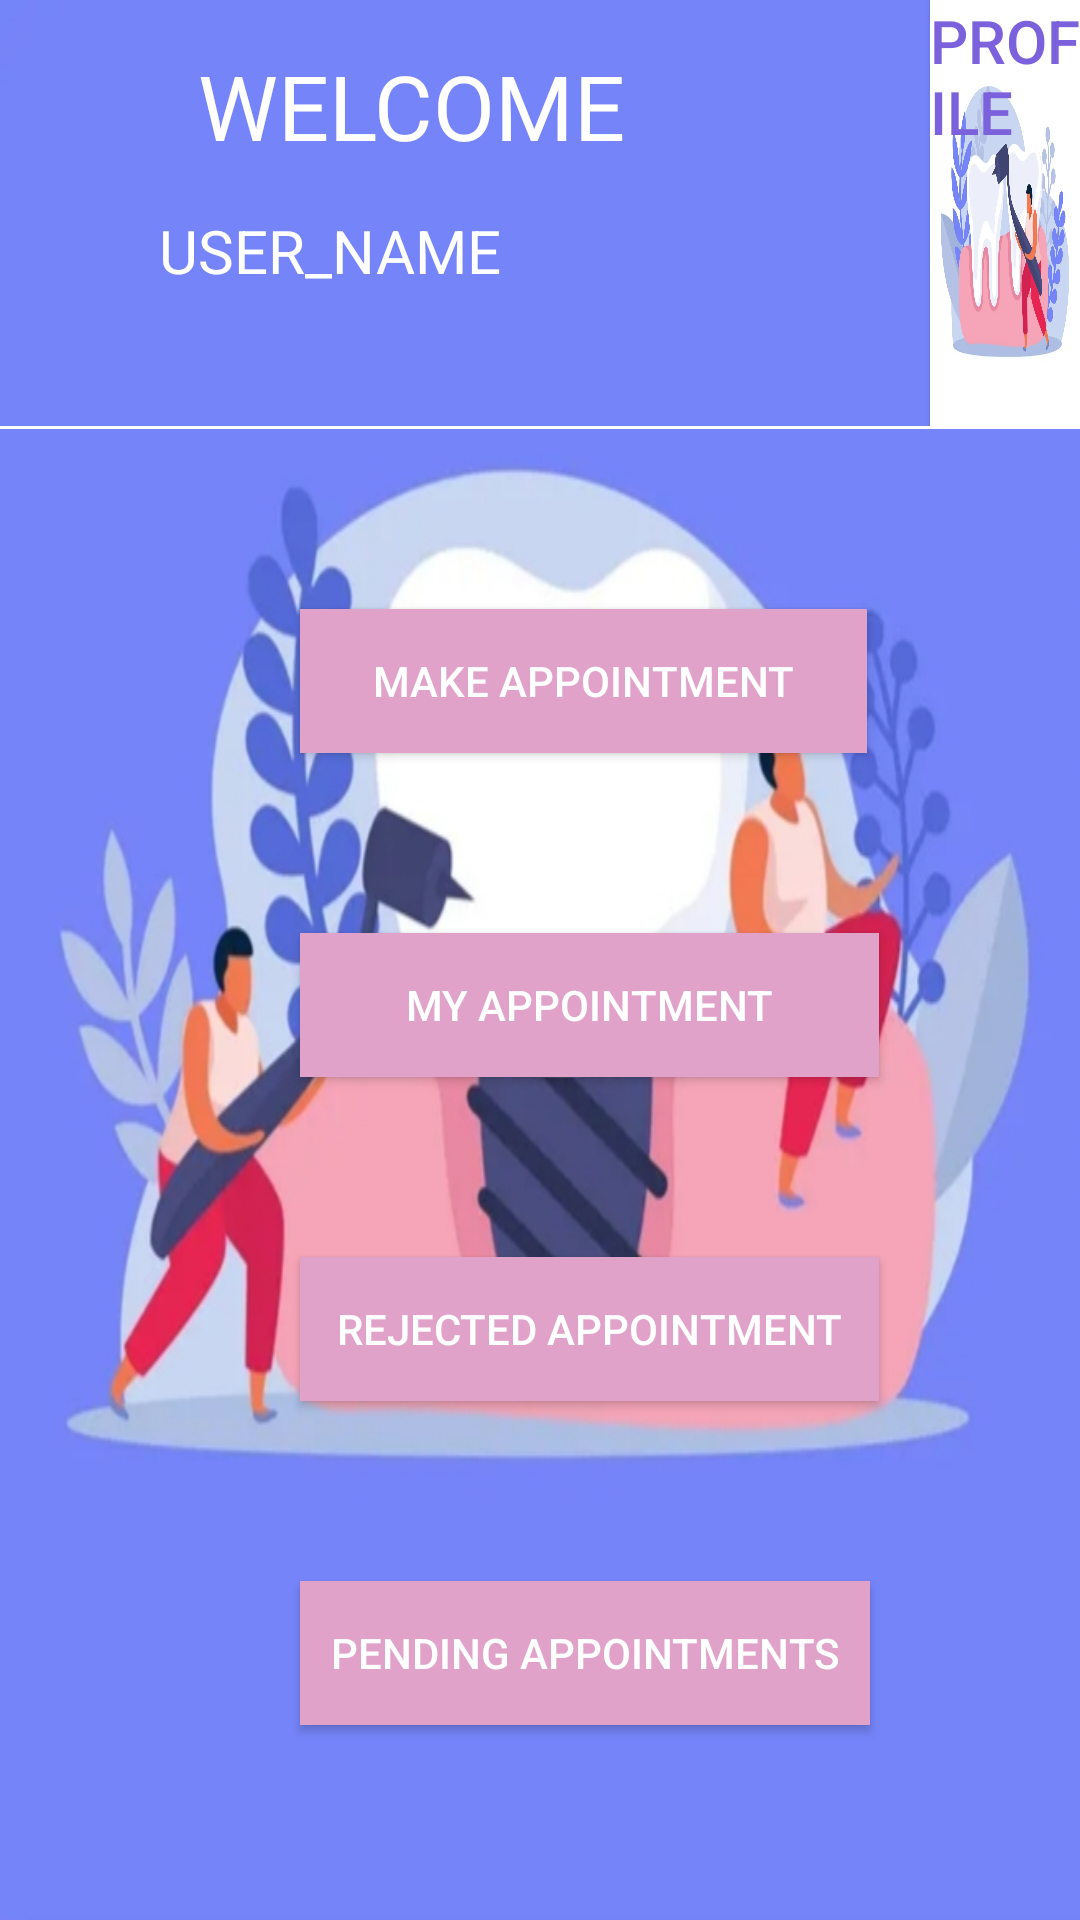

Reconstruct the res/layout file that produces this screen, plus the resources it refers to.
<!-- AndroidManifest.xml: application theme Theme.MAD_PROJECT1 -->
<!-- res/layout/p_activity_pprofile.xml -->
<?xml version="1.0" encoding="utf-8"?>
<LinearLayout
    xmlns:android="http://schemas.android.com/apk/res/android"
    xmlns:app="http://schemas.android.com/apk/res-auto"
    xmlns:tools="http://schemas.android.com/tools"
    android:layout_width="match_parent"
    android:layout_height="match_parent"
    android:orientation="vertical"
    android:background="@drawable/i12"
    tools:context=".p_profile"
    >

    <RelativeLayout
        android:layout_width="match_parent"
        android:layout_height="142dp">


        <TextView
            android:id="@+id/textView4"
            android:layout_width="wrap_content"
            android:layout_height="wrap_content"
            android:layout_alignParentStart="true"
            android:layout_marginStart="66dp"

            android:layout_marginLeft="70dp"
            android:layout_marginTop="15dp"
            android:text="WELCOME"
            android:textColor="@color/white"
            android:textSize="30dp" />

        <TextView
            android:id="@+id/user_nametv"
            android:layout_width="244dp"
            android:layout_height="59dp"
            android:layout_alignParentStart="true"
            android:layout_alignParentTop="true"
            android:layout_marginStart="53dp"
            android:layout_marginLeft="120dp"
            android:layout_marginTop="70dp"
            android:layout_marginBottom="5dp"
            android:text="USER_NAME"
            android:textColor="@color/white"
            android:textSize="20dp" />

        <Button
            android:id="@+id/prof_btn"
            android:layout_width="wrap_content"
            android:layout_height="match_parent"
            android:layout_marginLeft="310dp"
            android:background="@drawable/i8"
            android:gravity="top"
            android:text="PROFILE"
            android:textColor="#7C61DD"
            android:textSize="20dp" />
    </RelativeLayout>

    <View
        android:id="@+id/view1"
        android:layout_width="match_parent"
        android:layout_height="1dp"
        android:background="@color/white" />

    <Button
        android:id="@+id/makeappt"
        android:layout_width="189dp"
        android:layout_height="wrap_content"
        android:layout_marginLeft="100dp"
        android:layout_marginTop="60dp"
        android:textColor="@color/white"
        android:background="#FFE1A2CA"
        android:text="MAKE APPOINTMENT" />

    <Button
        android:id="@+id/p_myAppt"
        android:layout_width="193dp"
        android:textColor="@color/white"
        android:background="#FFE1A2CA"
        android:layout_height="wrap_content"
        android:layout_marginLeft="100dp"
        android:layout_marginTop="60dp"
        android:text="MY APPOINTMENT" />

    <Button
        android:id="@+id/p_rejAppt"
        android:layout_width="193dp"
        android:layout_height="wrap_content"
        android:layout_marginLeft="100dp"
        android:textColor="@color/white"
        android:layout_marginTop="60dp"
        android:background="#FFE1A2CA"
        android:text="REJECTED APPOINTMENT" />

    <Button
        android:id="@+id/p_pendingAppt"
        android:layout_width="190dp"
        android:layout_height="wrap_content"
        android:layout_marginLeft="100dp"
        android:layout_marginTop="60dp"
        android:textColor="@color/white"
        android:background="#FFE1A2CA"
        android:text="PENDING APPOINTMENTs" />

</LinearLayout>
<!-- resources referenced by this layout -->
<resources>
  <color name="white">#FFFFFFFF</color>
  <!-- drawable i12: jpg bitmap (drawable, 93386 bytes) -->
  <!-- drawable i8: jpg bitmap (drawable, 142190 bytes) -->
  <style name="Theme.MAD_PROJECT1" parent="Theme.AppCompat.Light.DarkActionBar">
          
          <item name="colorPrimary">@color/purple_500</item>
          <item name="colorPrimaryDark">@color/purple_700</item>
          <item name="colorAccent">@color/teal_200</item>
          
      </style>
  <color name="purple_500">#FF6200EE</color>
  <color name="purple_700">#FF3700B3</color>
  <color name="teal_200">#FF03DAC5</color>
</resources>
